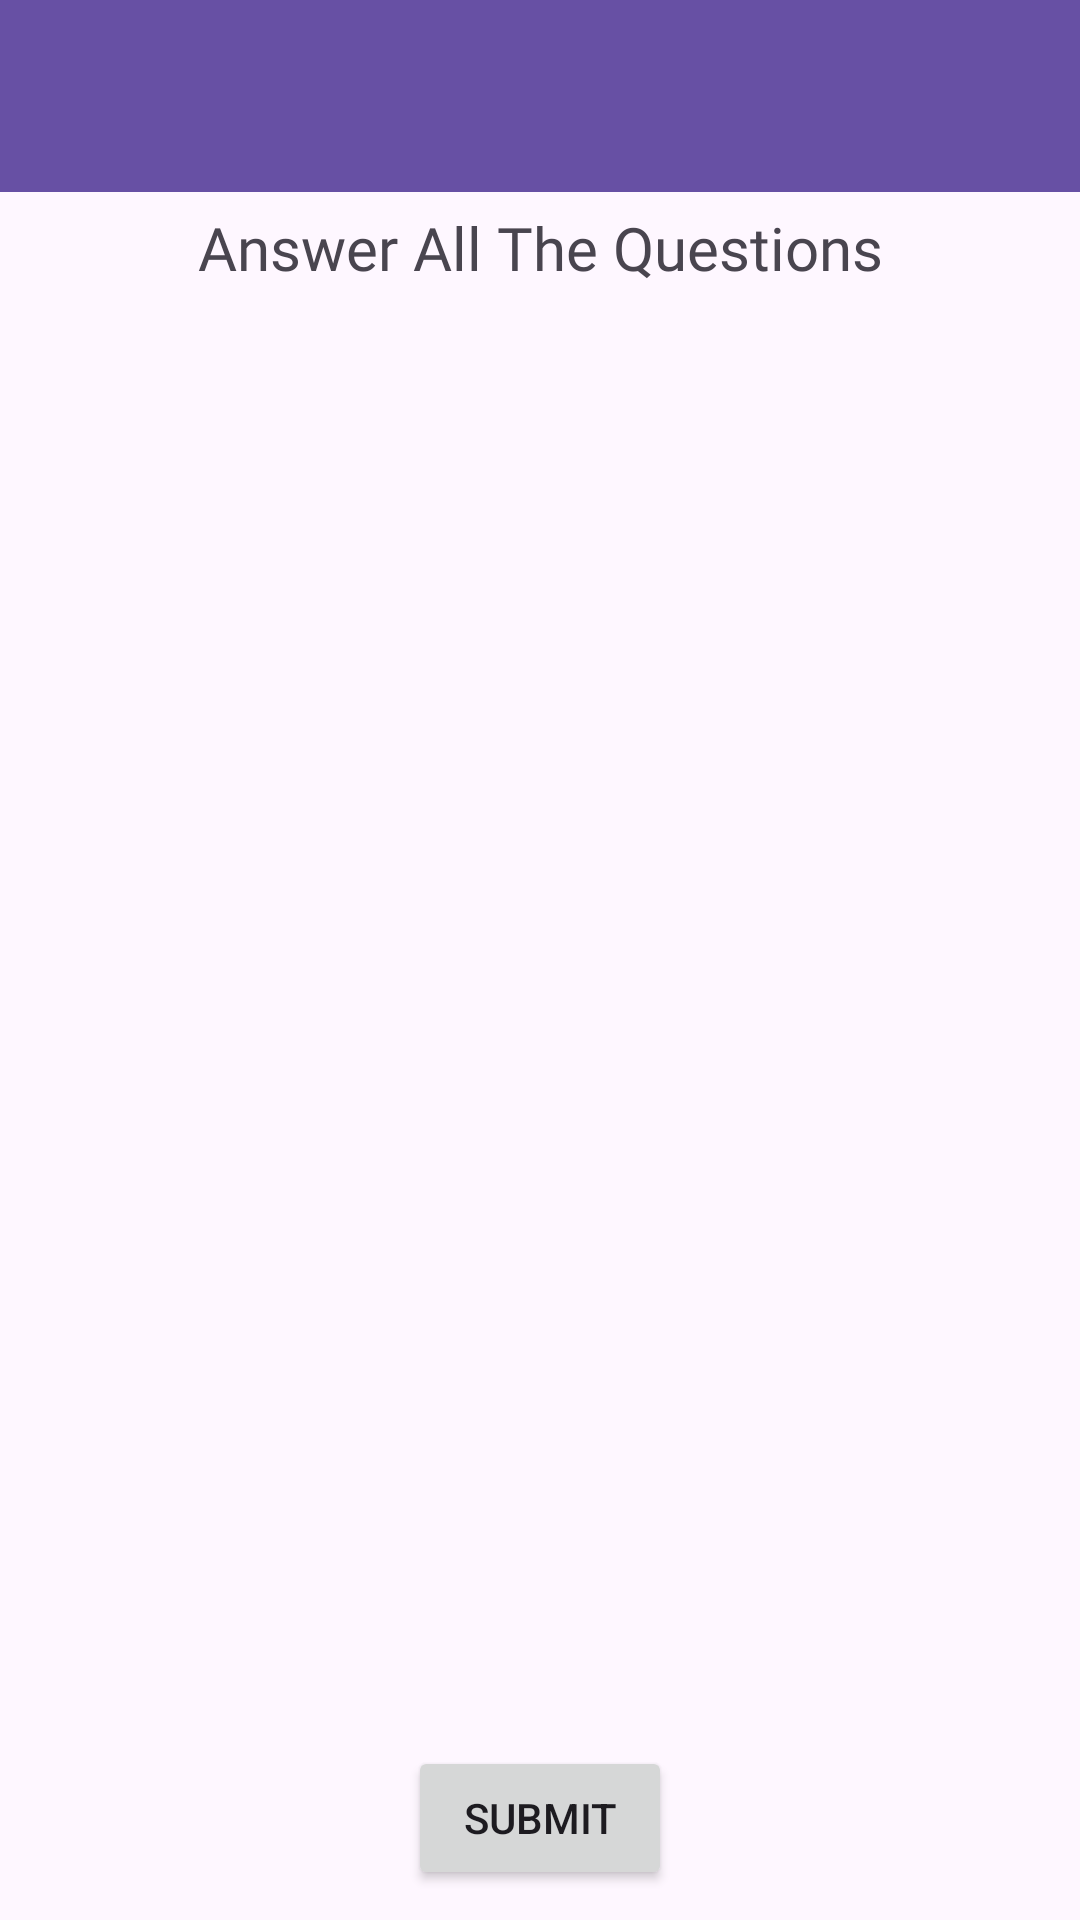

Reconstruct the res/layout file that produces this screen, plus the resources it refers to.
<!-- AndroidManifest.xml: application theme Theme.AlgoMasterApp -->
<!-- res/layout/activity_quiz.xml -->
<?xml version="1.0" encoding="utf-8"?>
<androidx.constraintlayout.widget.ConstraintLayout xmlns:android="http://schemas.android.com/apk/res/android"
    xmlns:app="http://schemas.android.com/apk/res-auto"
    xmlns:tools="http://schemas.android.com/tools"
    android:layout_width="match_parent"
    android:layout_height="match_parent"
    tools:context=".Quiz">

    <androidx.appcompat.widget.Toolbar
        android:id="@+id/toolbar_quiz"
        android:layout_width="0dp"
        android:layout_height="wrap_content"
        android:background="?attr/colorPrimary"
        android:minHeight="?attr/actionBarSize"
        android:theme="?attr/actionBarTheme"
        app:layout_constraintEnd_toEndOf="parent"
        app:layout_constraintStart_toStartOf="parent"
        app:layout_constraintTop_toTopOf="parent" />

    <TextView
        android:id="@+id/textView20"
        android:layout_width="wrap_content"
        android:layout_height="wrap_content"
        android:layout_marginTop="5dp"
        android:fontFamily="@font/orbitron"
        android:text="Answer All The Questions"
        android:textAlignment="center"
        android:textSize="20sp"
        app:layout_constraintEnd_toEndOf="parent"
        app:layout_constraintStart_toStartOf="parent"
        app:layout_constraintTop_toBottomOf="@+id/toolbar_quiz" />

    <androidx.recyclerview.widget.RecyclerView
        android:id="@+id/RecView_QuizFeed"
        android:layout_width="0dp"
        android:layout_height="0dp"
        android:layout_marginStart="10dp"
        android:layout_marginTop="10dp"
        android:layout_marginEnd="10dp"
        android:layout_marginBottom="5dp"
        app:layout_constraintBottom_toTopOf="@+id/button_QuizSubmit"
        app:layout_constraintEnd_toEndOf="parent"
        app:layout_constraintStart_toStartOf="parent"
        app:layout_constraintTop_toBottomOf="@+id/textView20" />

    <Button
        android:id="@+id/button_QuizSubmit"
        android:layout_width="wrap_content"
        android:layout_height="wrap_content"
        android:layout_marginBottom="10dp"
        android:text="Submit"
        app:layout_constraintBottom_toBottomOf="parent"
        app:layout_constraintEnd_toEndOf="parent"
        app:layout_constraintStart_toStartOf="parent" />
</androidx.constraintlayout.widget.ConstraintLayout>
<!-- resources referenced by this layout -->
<resources>
  <style name="Theme.AlgoMasterApp" parent="Base.Theme.AlgoMasterApp" />
  <style name="Base.Theme.AlgoMasterApp" parent="Theme.Material3.DayNight.NoActionBar">
          
          
      </style>
</resources>
